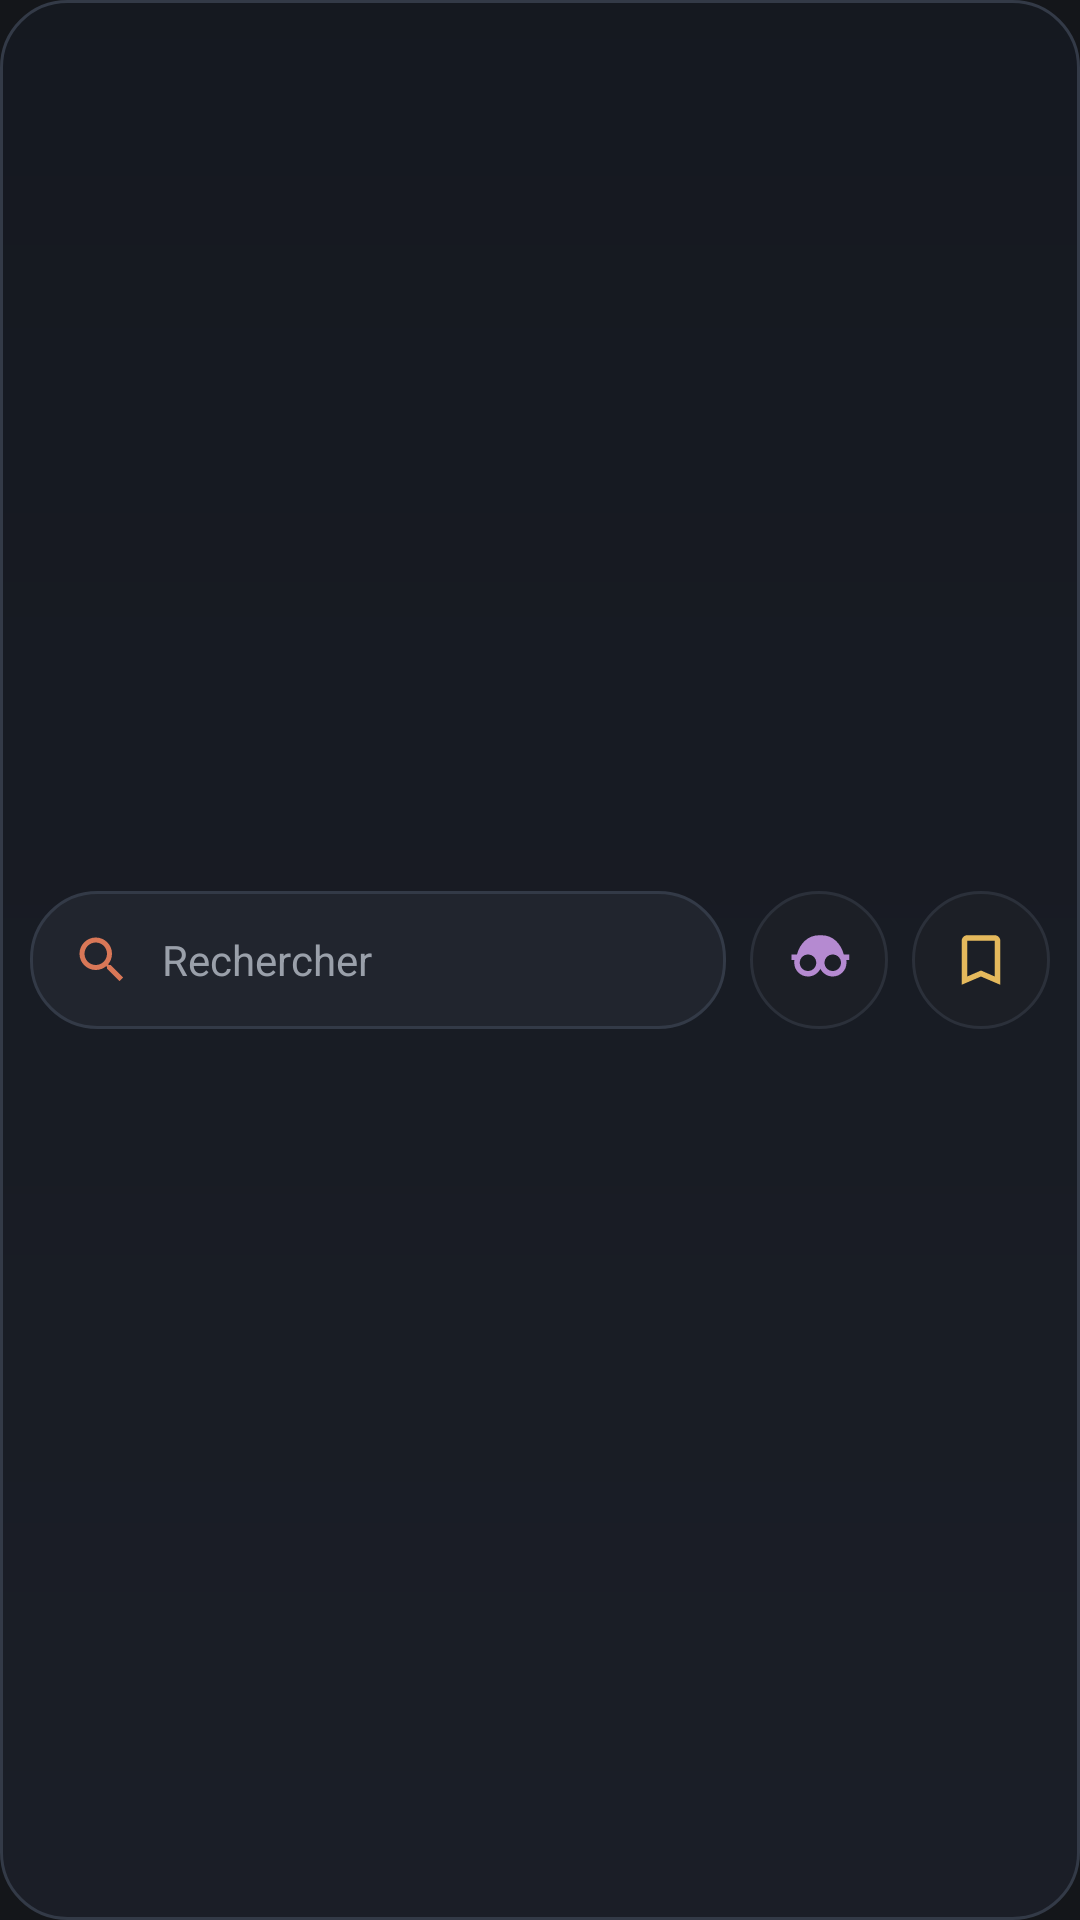

Android layout source for this screen:
<!-- AndroidManifest.xml: application theme GeckoTheme -->
<!-- res/layout/widget_search.xml -->
<?xml version="1.0" encoding="utf-8"?>
<LinearLayout xmlns:android="http://schemas.android.com/apk/res/android"
    android:layout_width="match_parent"
    android:layout_height="match_parent"
    android:orientation="horizontal"
    android:gravity="center_vertical"
    android:background="@drawable/widget_bg"
    android:padding="10dp">

    <LinearLayout
        android:id="@+id/w_search"
        android:layout_width="0dp"
        android:layout_height="46dp"
        android:layout_weight="1"
        android:orientation="horizontal"
        android:gravity="center_vertical"
        android:background="@drawable/widget_pill"
        android:paddingStart="14dp"
        android:paddingEnd="12dp">

        <ImageView
            android:layout_width="20dp"
            android:layout_height="20dp"
            android:layout_marginEnd="10dp"
            android:src="@drawable/ic_widget_search"
            android:contentDescription="@string/widget_search_hint" />

        <TextView
            android:layout_width="0dp"
            android:layout_height="wrap_content"
            android:layout_weight="1"
            android:text="@string/widget_search_hint"
            android:textColor="#9AA0AA"
            android:textSize="14sp"
            android:maxLines="1"
            android:ellipsize="end" />
    </LinearLayout>

    <ImageView
        android:id="@+id/w_private"
        android:layout_width="46dp"
        android:layout_height="46dp"
        android:layout_marginStart="8dp"
        android:padding="12dp"
        android:background="@drawable/widget_btn_bg"
        android:src="@drawable/ic_widget_private"
        android:contentDescription="@string/widget_private" />

    <ImageView
        android:id="@+id/w_bookmarks"
        android:layout_width="46dp"
        android:layout_height="46dp"
        android:layout_marginStart="8dp"
        android:padding="12dp"
        android:background="@drawable/widget_btn_bg"
        android:src="@drawable/ic_widget_bookmark"
        android:contentDescription="@string/widget_bookmarks" />
</LinearLayout>
<!-- resources referenced by this layout -->
<resources>
  <!-- drawable ic_widget_bookmark (drawable) -->
  <?xml version="1.0" encoding="utf-8"?>
  <vector xmlns:android="http://schemas.android.com/apk/res/android"
      android:width="22dp"
      android:height="22dp"
      android:viewportWidth="24"
      android:viewportHeight="24"
      android:tint="#E5B95C">
      <path
          android:fillColor="#FFFFFF"
          android:pathData="M17,3H7c-1.1,0 -2,0.9 -2,2v16l7,-3 7,3V5c0,-1.1 -0.9,-2 -2,-2zM17,18l-5,-2.18L7,18V5h10v13z" />
  </vector>
  <!-- drawable ic_widget_private (drawable) -->
  <?xml version="1.0" encoding="utf-8"?>
  <vector xmlns:android="http://schemas.android.com/apk/res/android"
      android:width="22dp"
      android:height="22dp"
      android:viewportWidth="24"
      android:viewportHeight="24"
      android:tint="#B58AD1">
      <path
          android:fillColor="#FFFFFF"
          android:pathData="M12,3C8,3 5,6 4,10H2v2h1.06C3.02,12.33 3,12.66 3,13c0,2.76 2.24,5 5,5 1.98,0 3.68,-1.15 4.5,-2.81C13.32,16.85 15.02,18 17,18c2.76,0 5,-2.24 5,-5 0,-0.34 -0.02,-0.67 -0.06,-1H23v-2h-2C20,6 17,3 13,3H12zM8,16c-1.66,0 -3,-1.34 -3,-3s1.34,-3 3,-3 3,1.34 3,3 -1.34,3 -3,3zM17,16c-1.66,0 -3,-1.34 -3,-3s1.34,-3 3,-3 3,1.34 3,3 -1.34,3 -3,3z" />
  </vector>
  <!-- drawable ic_widget_search (drawable) -->
  <?xml version="1.0" encoding="utf-8"?>
  <vector xmlns:android="http://schemas.android.com/apk/res/android"
      android:width="22dp"
      android:height="22dp"
      android:viewportWidth="24"
      android:viewportHeight="24"
      android:tint="#D97757">
      <path
          android:fillColor="#FFFFFF"
          android:pathData="M15.5,14h-0.79l-0.28,-0.27C15.41,12.59 16,11.11 16,9.5 16,5.91 13.09,3 9.5,3S3,5.91 3,9.5 5.91,16 9.5,16c1.61,0 3.09,-0.59 4.23,-1.57l0.27,0.28v0.79l5,4.99L20.49,19l-4.99,-5zM9.5,14C7.01,14 5,11.99 5,9.5S7.01,5 9.5,5 14,7.01 14,9.5 11.99,14 9.5,14z" />
  </vector>
  <!-- drawable widget_bg (drawable) -->
  <?xml version="1.0" encoding="utf-8"?>
  <shape xmlns:android="http://schemas.android.com/apk/res/android"
      android:shape="rectangle">
      <gradient
          android:angle="90"
          android:startColor="#F21A1E27"
          android:endColor="#F2141820" />
      <corners android:radius="22dp" />
      <stroke android:width="1dp" android:color="#333A47" />
  </shape>
  <!-- drawable widget_btn_bg (drawable) -->
  <?xml version="1.0" encoding="utf-8"?>
  <ripple xmlns:android="http://schemas.android.com/apk/res/android"
      android:color="#33D97757">
      <item>
          <shape android:shape="oval">
              <solid android:color="#1C1F26" />
              <stroke android:width="1dp" android:color="#2B303A" />
          </shape>
      </item>
  </ripple>
  <!-- drawable widget_pill (drawable) -->
  <?xml version="1.0" encoding="utf-8"?>
  <shape xmlns:android="http://schemas.android.com/apk/res/android"
      android:shape="rectangle">
      <solid android:color="#21252E" />
      <corners android:radius="22dp" />
      <stroke android:width="1dp" android:color="#333A47" />
  </shape>
  <string name="widget_bookmarks">Favoris</string>
  <string name="widget_private">Navigation privee</string>
  <string name="widget_search_hint">Rechercher</string>
  <style name="GeckoTheme" parent="@android:style/Theme.Material.NoActionBar">
          <item name="android:windowBackground">@color/brand_bg</item>
          <item name="android:colorBackground">@color/brand_bg</item>
          <item name="android:statusBarColor">@color/brand_bg</item>
          <item name="android:navigationBarColor">@color/brand_bg</item>
          <item name="android:windowDisablePreview">false</item>
      </style>
  <color name="brand_bg">#14161A</color>
</resources>
